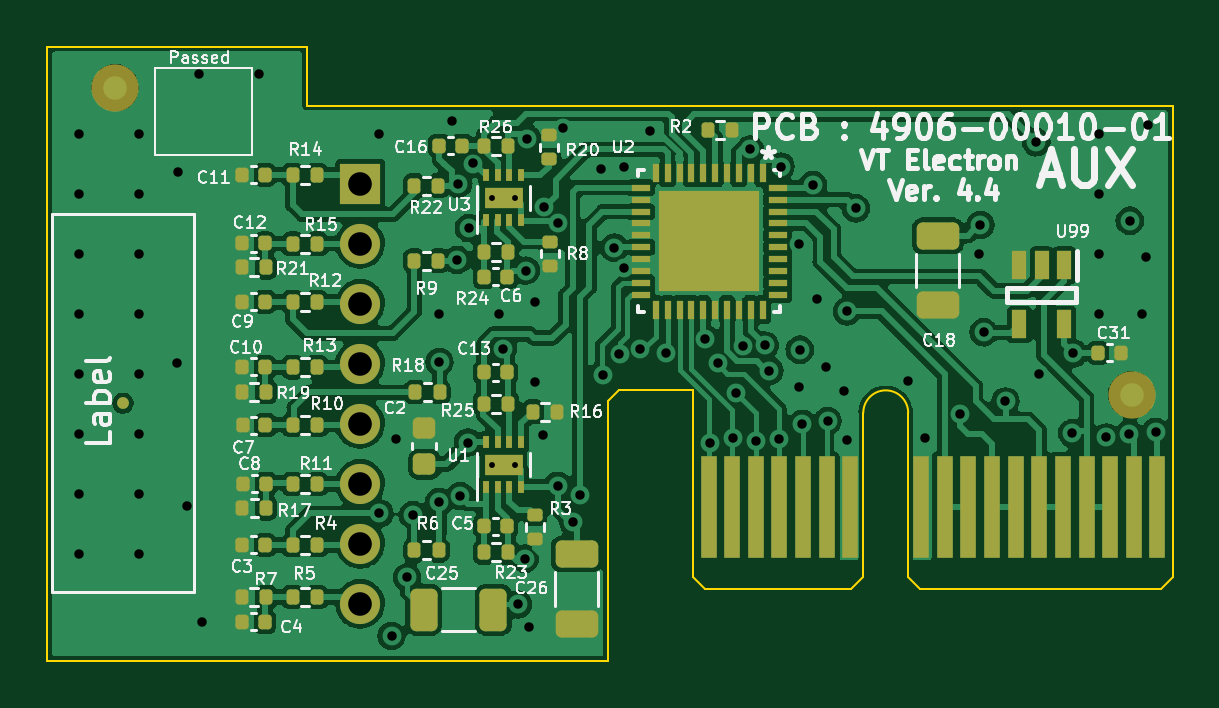
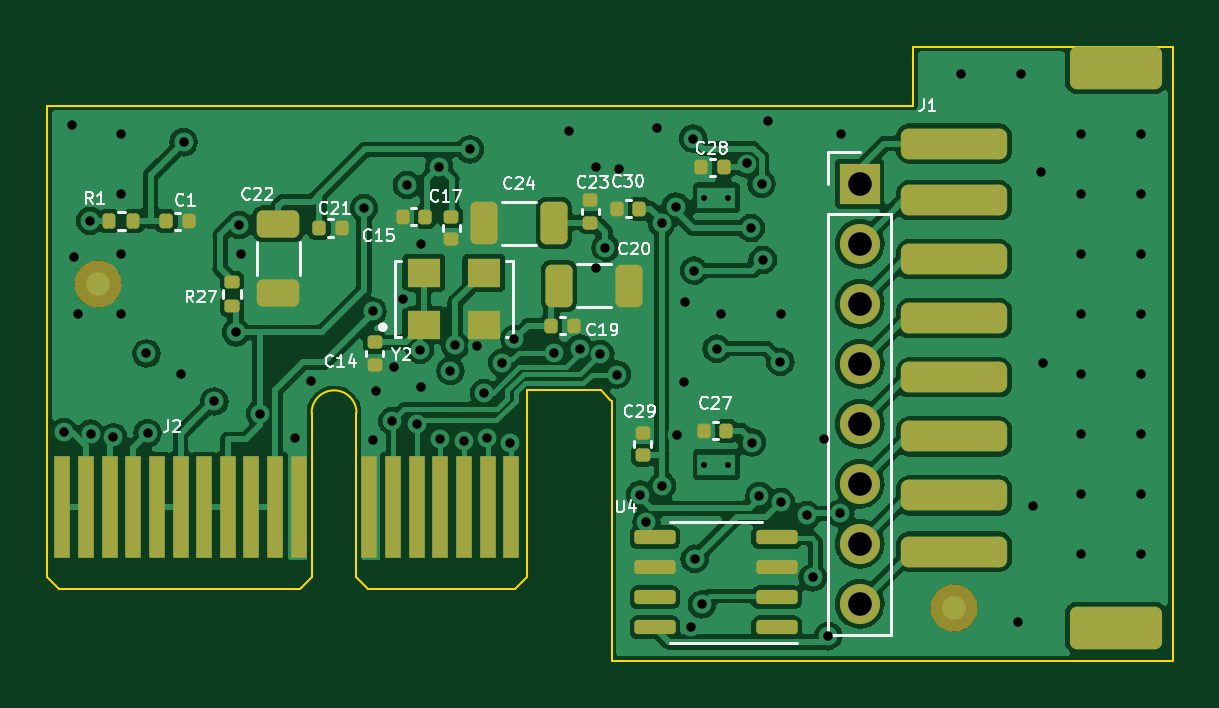
Circuit board: 13 layer files. Board 47.6 x 26.0 mm.
- bottom_copper: ADE_Aux_V4-B_Cu.gbr (131865 bytes)
- bottom_mask: ADE_Aux_V4-B_Mask.gbr (4787 bytes)
- paste: ADE_Aux_V4-B_Paste.gbr (3938 bytes)
- bottom_silk: ADE_Aux_V4-B_Silkscreen.gbr (29212 bytes)
- outline: ADE_Aux_V4-Edge_Cuts.gbr (1480 bytes)
- top_copper: ADE_Aux_V4-F_Cu.gbr (169741 bytes)
- top_mask: ADE_Aux_V4-F_Mask.gbr (7520 bytes)
- paste: ADE_Aux_V4-F_Paste.gbr (6717 bytes)
- top_silk: ADE_Aux_V4-F_Silkscreen.gbr (93023 bytes)
- inner_copper: ADE_Aux_V4-In1_Cu.gbr (72023 bytes)
- inner_copper: ADE_Aux_V4-In2_Cu.gbr (98576 bytes)
- drill: ADE_Aux_V4-NPTH.drl (265 bytes)
- drill: ADE_Aux_V4-PTH.drl (2236 bytes)

=== bottom_copper: ADE_Aux_V4-B_Cu.gbr (131865 bytes, source omitted) ===
=== bottom_mask: ADE_Aux_V4-B_Mask.gbr ===
%TF.GenerationSoftware,KiCad,Pcbnew,8.0.4*%
%TF.CreationDate,2024-09-17T19:17:59+01:00*%
%TF.ProjectId,ADE_Aux_V4,4144455f-4175-4785-9f56-342e6b696361,rev?*%
%TF.SameCoordinates,Original*%
%TF.FileFunction,Soldermask,Bot*%
%TF.FilePolarity,Negative*%
%FSLAX46Y46*%
G04 Gerber Fmt 4.6, Leading zero omitted, Abs format (unit mm)*
G04 Created by KiCad (PCBNEW 8.0.4) date 2024-09-17 19:17:59*
%MOMM*%
%LPD*%
G01*
G04 APERTURE LIST*
G04 Aperture macros list*
%AMRoundRect*
0 Rectangle with rounded corners*
0 $1 Rounding radius*
0 $2 $3 $4 $5 $6 $7 $8 $9 X,Y pos of 4 corners*
0 Add a 4 corners polygon primitive as box body*
4,1,4,$2,$3,$4,$5,$6,$7,$8,$9,$2,$3,0*
0 Add four circle primitives for the rounded corners*
1,1,$1+$1,$2,$3*
1,1,$1+$1,$4,$5*
1,1,$1+$1,$6,$7*
1,1,$1+$1,$8,$9*
0 Add four rect primitives between the rounded corners*
20,1,$1+$1,$2,$3,$4,$5,0*
20,1,$1+$1,$4,$5,$6,$7,0*
20,1,$1+$1,$6,$7,$8,$9,0*
20,1,$1+$1,$8,$9,$2,$3,0*%
G04 Aperture macros list end*
%ADD10C,2.000000*%
%ADD11RoundRect,0.250000X0.325000X0.650000X-0.325000X0.650000X-0.325000X-0.650000X0.325000X-0.650000X0*%
%ADD12R,1.400000X1.200000*%
%ADD13RoundRect,0.325000X1.925000X-0.325000X1.925000X0.325000X-1.925000X0.325000X-1.925000X-0.325000X0*%
%ADD14RoundRect,0.300001X1.649999X-0.599999X1.649999X0.599999X-1.649999X0.599999X-1.649999X-0.599999X0*%
%ADD15R,1.700000X1.700000*%
%ADD16O,1.700000X1.700000*%
%ADD17RoundRect,0.140000X0.140000X0.170000X-0.140000X0.170000X-0.140000X-0.170000X0.140000X-0.170000X0*%
%ADD18RoundRect,0.140000X0.170000X-0.140000X0.170000X0.140000X-0.170000X0.140000X-0.170000X-0.140000X0*%
%ADD19RoundRect,0.140000X-0.140000X-0.170000X0.140000X-0.170000X0.140000X0.170000X-0.140000X0.170000X0*%
%ADD20RoundRect,0.135000X-0.135000X-0.185000X0.135000X-0.185000X0.135000X0.185000X-0.135000X0.185000X0*%
%ADD21RoundRect,0.250000X-0.650000X0.325000X-0.650000X-0.325000X0.650000X-0.325000X0.650000X0.325000X0*%
%ADD22R,0.700000X4.300000*%
%ADD23RoundRect,0.140000X-0.170000X0.140000X-0.170000X-0.140000X0.170000X-0.140000X0.170000X0.140000X0*%
%ADD24RoundRect,0.135000X-0.185000X0.135000X-0.185000X-0.135000X0.185000X-0.135000X0.185000X0.135000X0*%
%ADD25RoundRect,0.150000X-0.725000X-0.150000X0.725000X-0.150000X0.725000X0.150000X-0.725000X0.150000X0*%
%ADD26RoundRect,0.250000X-0.325000X-0.650000X0.325000X-0.650000X0.325000X0.650000X-0.325000X0.650000X0*%
G04 APERTURE END LIST*
D10*
%TO.C,FID3*%
X-10744200Y18745200D03*
%TD*%
D11*
%TO.C,C20*%
X5975000Y32375000D03*
X3025000Y32375000D03*
%TD*%
D12*
%TO.C,Y2*%
X11707500Y30725000D03*
X9167500Y30725000D03*
X9167500Y32925000D03*
X11707500Y32925000D03*
%TD*%
D13*
%TO.C,J1*%
X-10750000Y38400000D03*
X-10750000Y36000000D03*
X-10750000Y33500000D03*
X-10750000Y31000000D03*
X-10750000Y28500000D03*
X-10750000Y26000000D03*
X-10750000Y23500000D03*
X-10750000Y21125000D03*
D14*
X-17600000Y41600000D03*
X-17600000Y17900000D03*
%TD*%
D15*
%TO.C,J15*%
X-6750200Y36692980D03*
D16*
X-6750200Y34152980D03*
X-6750200Y31612980D03*
X-6750200Y29072980D03*
X-6750200Y26532980D03*
X-6750200Y23992980D03*
X-6750200Y21452980D03*
X-6750200Y18912980D03*
%TD*%
D17*
%TO.C,C28*%
X-28000Y37388800D03*
X-988000Y37388800D03*
%TD*%
%TO.C,C30*%
X3530600Y35636200D03*
X2570600Y35636200D03*
%TD*%
D18*
%TO.C,C23*%
X4648200Y35054600D03*
X4648200Y36014600D03*
%TD*%
D19*
%TO.C,C15*%
X11638400Y35306000D03*
X12598400Y35306000D03*
%TD*%
D20*
%TO.C,R1*%
X24001000Y35128200D03*
X25021000Y35128200D03*
%TD*%
D21*
%TO.C,C22*%
X17856200Y35003000D03*
X17856200Y32053000D03*
%TD*%
D17*
%TO.C,C27*%
X-152400Y26238200D03*
X-1112400Y26238200D03*
%TD*%
%TO.C,C1*%
X22603400Y35102800D03*
X21643400Y35102800D03*
%TD*%
D22*
%TO.C,J2*%
X27000000Y23000000D03*
X26000000Y23000000D03*
X25000000Y23000000D03*
X24000000Y23000000D03*
X23000000Y23000000D03*
X22000000Y23000000D03*
X21000000Y23000000D03*
X20000000Y23000000D03*
X19000000Y23000000D03*
X18000000Y23000000D03*
X17000000Y23000000D03*
X14000000Y23000000D03*
X13000000Y23000000D03*
X12000000Y23000000D03*
X11000000Y23000000D03*
X10000000Y23000000D03*
X9000000Y23000000D03*
X8000000Y23000000D03*
%TD*%
D23*
%TO.C,C17*%
X10541000Y35303400D03*
X10541000Y34343400D03*
%TD*%
%TO.C,C14*%
X13775000Y29980000D03*
X13775000Y29020000D03*
%TD*%
D24*
%TO.C,R27*%
X19812000Y32539400D03*
X19812000Y31519400D03*
%TD*%
D23*
%TO.C,C29*%
X2438400Y26159400D03*
X2438400Y25199400D03*
%TD*%
D17*
%TO.C,C19*%
X6322000Y30683200D03*
X5362000Y30683200D03*
%TD*%
D25*
%TO.C,U4*%
X-3235000Y17925000D03*
X-3235000Y19195000D03*
X-3235000Y20465000D03*
X-3235000Y21735000D03*
X1915000Y21735000D03*
X1915000Y20465000D03*
X1915000Y19195000D03*
X1915000Y17925000D03*
%TD*%
D10*
%TO.C,FID2*%
X25501600Y32461200D03*
%TD*%
D26*
%TO.C,C24*%
X6195800Y35026600D03*
X9145800Y35026600D03*
%TD*%
D17*
%TO.C,C21*%
X16126400Y34823400D03*
X15166400Y34823400D03*
%TD*%
M02*

=== paste: ADE_Aux_V4-B_Paste.gbr ===
%TF.GenerationSoftware,KiCad,Pcbnew,8.0.4*%
%TF.CreationDate,2024-09-17T19:17:59+01:00*%
%TF.ProjectId,ADE_Aux_V4,4144455f-4175-4785-9f56-342e6b696361,rev?*%
%TF.SameCoordinates,Original*%
%TF.FileFunction,Paste,Bot*%
%TF.FilePolarity,Positive*%
%FSLAX46Y46*%
G04 Gerber Fmt 4.6, Leading zero omitted, Abs format (unit mm)*
G04 Created by KiCad (PCBNEW 8.0.4) date 2024-09-17 19:17:59*
%MOMM*%
%LPD*%
G01*
G04 APERTURE LIST*
G04 Aperture macros list*
%AMRoundRect*
0 Rectangle with rounded corners*
0 $1 Rounding radius*
0 $2 $3 $4 $5 $6 $7 $8 $9 X,Y pos of 4 corners*
0 Add a 4 corners polygon primitive as box body*
4,1,4,$2,$3,$4,$5,$6,$7,$8,$9,$2,$3,0*
0 Add four circle primitives for the rounded corners*
1,1,$1+$1,$2,$3*
1,1,$1+$1,$4,$5*
1,1,$1+$1,$6,$7*
1,1,$1+$1,$8,$9*
0 Add four rect primitives between the rounded corners*
20,1,$1+$1,$2,$3,$4,$5,0*
20,1,$1+$1,$4,$5,$6,$7,0*
20,1,$1+$1,$6,$7,$8,$9,0*
20,1,$1+$1,$8,$9,$2,$3,0*%
G04 Aperture macros list end*
%ADD10RoundRect,0.250000X0.325000X0.650000X-0.325000X0.650000X-0.325000X-0.650000X0.325000X-0.650000X0*%
%ADD11R,1.400000X1.200000*%
%ADD12RoundRect,0.325000X1.925000X-0.325000X1.925000X0.325000X-1.925000X0.325000X-1.925000X-0.325000X0*%
%ADD13RoundRect,0.300001X1.649999X-0.599999X1.649999X0.599999X-1.649999X0.599999X-1.649999X-0.599999X0*%
%ADD14RoundRect,0.140000X0.140000X0.170000X-0.140000X0.170000X-0.140000X-0.170000X0.140000X-0.170000X0*%
%ADD15RoundRect,0.140000X0.170000X-0.140000X0.170000X0.140000X-0.170000X0.140000X-0.170000X-0.140000X0*%
%ADD16RoundRect,0.140000X-0.140000X-0.170000X0.140000X-0.170000X0.140000X0.170000X-0.140000X0.170000X0*%
%ADD17RoundRect,0.135000X-0.135000X-0.185000X0.135000X-0.185000X0.135000X0.185000X-0.135000X0.185000X0*%
%ADD18RoundRect,0.250000X-0.650000X0.325000X-0.650000X-0.325000X0.650000X-0.325000X0.650000X0.325000X0*%
%ADD19RoundRect,0.140000X-0.170000X0.140000X-0.170000X-0.140000X0.170000X-0.140000X0.170000X0.140000X0*%
%ADD20RoundRect,0.135000X-0.185000X0.135000X-0.185000X-0.135000X0.185000X-0.135000X0.185000X0.135000X0*%
%ADD21RoundRect,0.150000X-0.725000X-0.150000X0.725000X-0.150000X0.725000X0.150000X-0.725000X0.150000X0*%
%ADD22RoundRect,0.250000X-0.325000X-0.650000X0.325000X-0.650000X0.325000X0.650000X-0.325000X0.650000X0*%
G04 APERTURE END LIST*
D10*
%TO.C,C20*%
X5975000Y32375000D03*
X3025000Y32375000D03*
%TD*%
D11*
%TO.C,Y2*%
X11707500Y30725000D03*
X9167500Y30725000D03*
X9167500Y32925000D03*
X11707500Y32925000D03*
%TD*%
D12*
%TO.C,J1*%
X-10750000Y38400000D03*
X-10750000Y36000000D03*
X-10750000Y33500000D03*
X-10750000Y31000000D03*
X-10750000Y28500000D03*
X-10750000Y26000000D03*
X-10750000Y23500000D03*
X-10750000Y21125000D03*
D13*
X-17600000Y41600000D03*
X-17600000Y17900000D03*
%TD*%
D14*
%TO.C,C28*%
X-28000Y37388800D03*
X-988000Y37388800D03*
%TD*%
%TO.C,C30*%
X3530600Y35636200D03*
X2570600Y35636200D03*
%TD*%
D15*
%TO.C,C23*%
X4648200Y35054600D03*
X4648200Y36014600D03*
%TD*%
D16*
%TO.C,C15*%
X11638400Y35306000D03*
X12598400Y35306000D03*
%TD*%
D17*
%TO.C,R1*%
X24001000Y35128200D03*
X25021000Y35128200D03*
%TD*%
D18*
%TO.C,C22*%
X17856200Y35003000D03*
X17856200Y32053000D03*
%TD*%
D14*
%TO.C,C27*%
X-152400Y26238200D03*
X-1112400Y26238200D03*
%TD*%
%TO.C,C1*%
X22603400Y35102800D03*
X21643400Y35102800D03*
%TD*%
D19*
%TO.C,C17*%
X10541000Y35303400D03*
X10541000Y34343400D03*
%TD*%
%TO.C,C14*%
X13775000Y29980000D03*
X13775000Y29020000D03*
%TD*%
D20*
%TO.C,R27*%
X19812000Y32539400D03*
X19812000Y31519400D03*
%TD*%
D19*
%TO.C,C29*%
X2438400Y26159400D03*
X2438400Y25199400D03*
%TD*%
D14*
%TO.C,C19*%
X6322000Y30683200D03*
X5362000Y30683200D03*
%TD*%
D21*
%TO.C,U4*%
X-3235000Y17925000D03*
X-3235000Y19195000D03*
X-3235000Y20465000D03*
X-3235000Y21735000D03*
X1915000Y21735000D03*
X1915000Y20465000D03*
X1915000Y19195000D03*
X1915000Y17925000D03*
%TD*%
D22*
%TO.C,C24*%
X6195800Y35026600D03*
X9145800Y35026600D03*
%TD*%
D14*
%TO.C,C21*%
X16126400Y34823400D03*
X15166400Y34823400D03*
%TD*%
M02*

=== bottom_silk: ADE_Aux_V4-B_Silkscreen.gbr (29212 bytes, source omitted) ===
=== outline: ADE_Aux_V4-Edge_Cuts.gbr ===
%TF.GenerationSoftware,KiCad,Pcbnew,8.0.4*%
%TF.CreationDate,2024-09-17T19:17:59+01:00*%
%TF.ProjectId,ADE_Aux_V4,4144455f-4175-4785-9f56-342e6b696361,rev?*%
%TF.SameCoordinates,Original*%
%TF.FileFunction,Profile,NP*%
%FSLAX46Y46*%
G04 Gerber Fmt 4.6, Leading zero omitted, Abs format (unit mm)*
G04 Created by KiCad (PCBNEW 8.0.4) date 2024-09-17 19:17:59*
%MOMM*%
%LPD*%
G01*
G04 APERTURE LIST*
%TA.AperFunction,Profile*%
%ADD10C,0.100000*%
%TD*%
G04 APERTURE END LIST*
D10*
X3800000Y27550000D02*
X4200000Y27950000D01*
X-20000000Y42500000D02*
X-20000000Y16500000D01*
X27650000Y27950000D02*
X27650000Y40000000D01*
X-9000000Y42500000D02*
X-20000000Y42500000D01*
X-20000000Y16500000D02*
X3750000Y16500000D01*
X-9000000Y40000000D02*
X27650000Y40000000D01*
X-9000000Y42500000D02*
X-9000000Y40000000D01*
X7350000Y27950000D02*
X4200000Y27950000D01*
X3750000Y27500000D02*
X3750000Y16500000D01*
X3800000Y27550000D02*
X3750000Y27500000D01*
%TO.C,J2*%
X27650000Y20050000D02*
X27150000Y19550000D01*
X7350000Y20050000D02*
X7850000Y19550000D01*
X7350000Y27950000D02*
X7350000Y20050000D01*
X14050000Y19550000D02*
X7850000Y19550000D01*
X27150000Y19550000D02*
X16950000Y19550000D01*
X27650000Y27950000D02*
X27650000Y20050000D01*
X16450000Y27000000D02*
X16450000Y20050000D01*
X16450000Y20050000D02*
X16950000Y19550000D01*
X14550000Y27000000D02*
X14550000Y20050000D01*
X14550000Y20050000D02*
X14050000Y19550000D01*
X14550000Y27000000D02*
G75*
G02*
X16450000Y27000000I950000J0D01*
G01*
%TD*%
M02*

=== top_copper: ADE_Aux_V4-F_Cu.gbr (169741 bytes, source omitted) ===
=== top_mask: ADE_Aux_V4-F_Mask.gbr (7520 bytes, source omitted) ===
=== paste: ADE_Aux_V4-F_Paste.gbr (6717 bytes, source omitted) ===
=== top_silk: ADE_Aux_V4-F_Silkscreen.gbr (93023 bytes, source omitted) ===
=== inner_copper: ADE_Aux_V4-In1_Cu.gbr (72023 bytes, source omitted) ===
=== inner_copper: ADE_Aux_V4-In2_Cu.gbr (98576 bytes, source omitted) ===
=== drill: ADE_Aux_V4-NPTH.drl ===
M48
; DRILL file {KiCad 8.0.4} date 2024-09-17T19:17:51+0100
; FORMAT={-:-/ absolute / inch / decimal}
; #@! TF.CreationDate,2024-09-17T19:17:51+01:00
; #@! TF.GenerationSoftware,Kicad,Pcbnew,8.0.4
; #@! TF.FileFunction,NonPlated,1,4,NPTH
FMAT,2
INCH
%
G90
G05
M30

=== drill: ADE_Aux_V4-PTH.drl ===
M48
; DRILL file {KiCad 8.0.4} date 2024-09-17T19:17:51+0100
; FORMAT={-:-/ absolute / inch / decimal}
; #@! TF.CreationDate,2024-09-17T19:17:51+01:00
; #@! TF.GenerationSoftware,Kicad,Pcbnew,8.0.4
; #@! TF.FileFunction,Plated,1,4,PTH
FMAT,2
INCH
; #@! TA.AperFunction,Plated,PTH,ComponentDrill
T1C0.0098
; #@! TA.AperFunction,Plated,PTH,ViaDrill
T2C0.0157
; #@! TA.AperFunction,Plated,PTH,ComponentDrill
T3C0.0394
%
G90
G05
T1
X-0.0465Y1.4213
X-0.0465Y0.9768
X-0.0071Y1.4213
X-0.0071Y0.9768
T2
X-0.7339Y1.5283
X-0.7339Y1.4283
X-0.7339Y1.3283
X-0.7339Y1.2283
X-0.7339Y1.1283
X-0.7339Y1.0283
X-0.7339Y0.9283
X-0.7339Y0.8283
X-0.6339Y1.5283
X-0.6339Y1.4283
X-0.6339Y1.3283
X-0.6339Y1.2283
X-0.6339Y1.1283
X-0.6339Y1.0283
X-0.6339Y0.9283
X-0.6339Y0.8283
X-0.5717Y1.1453
X-0.5685Y1.4646
X-0.5551Y0.9079
X-0.5339Y1.6283
X-0.5295Y0.7142
X-0.4339Y1.6283
X-0.2339Y1.5283
X-0.2336Y0.8952
X-0.2134Y0.6909
X-0.2059Y1.0189
X-0.1876Y0.7887
X-0.178Y0.8925
X-0.1343Y0.9146
X-0.1339Y1.2283
X-0.1335Y1.1476
X-0.113Y1.549
X-0.1043Y1.3177
X-0.1024Y1.4445
X-0.0988Y0.9244
X-0.0862Y1.0134
X-0.0846Y1.3709
X-0.0778Y1.4785
X-0.0339Y1.2283
X-0.0276Y1.1697
X-0.0028Y0.7437
X0.0091Y0.8199
X0.0102Y1.3
X0.0122Y1.5201
X0.0154Y0.7063
X0.026Y1.2476
X0.0264Y1.115
X0.0394Y1.026
X0.0409Y1.4067
X0.0634Y0.9413
X0.064Y1.3798
X0.0728Y1.5372
X0.0897Y0.8802
X0.1004Y0.9268
X0.135Y1.47
X0.1387Y1.1268
X0.158Y1.338
X0.1665Y1.161
X0.1743Y1.3036
X0.1744Y1.4724
X0.2008Y1.1701
X0.2181Y1.5327
X0.2434Y1.1632
X0.3096Y1.186
X0.3169Y1.0134
X0.3304Y1.1466
X0.3551Y1.0217
X0.36Y1.0958
X0.3723Y1.1742
X0.384Y1.502
X0.3937Y1.0157
X0.4085Y1.1752
X0.4163Y1.1329
X0.4331Y1.0185
X0.435Y1.4734
X0.466Y1.344
X0.466Y1.106
X0.467Y1.168
X0.4713Y1.0449
X0.489Y1.4429
X0.496Y1.253
X0.51Y1.139
X0.5134Y1.0488
X0.54Y1.1
X0.546Y1.232
X0.546Y1.018
X0.5602Y1.4039
X0.648Y1.116
X0.676Y1.021
X0.7335Y1.0614
X0.7661Y1.3283
X0.768Y1.376
X0.7736Y1.1972
X0.8098Y1.0819
X0.861Y1.514
X0.8661Y1.1283
X0.921Y1.029
X0.923Y1.162
X0.9661Y1.5283
X0.9661Y1.4283
X0.9661Y1.3283
X0.9661Y1.2283
X0.978Y1.022
X1.016Y1.028
X1.017Y1.383
X1.037Y1.228
X1.044Y1.323
X1.047Y1.543
X1.06Y1.031
T3
X-0.2658Y1.4446
X-0.2658Y1.3446
X-0.2658Y1.2446
X-0.2658Y1.1446
X-0.2658Y1.0446
X-0.2658Y0.9446
X-0.2658Y0.8446
X-0.2658Y0.7446
M30

